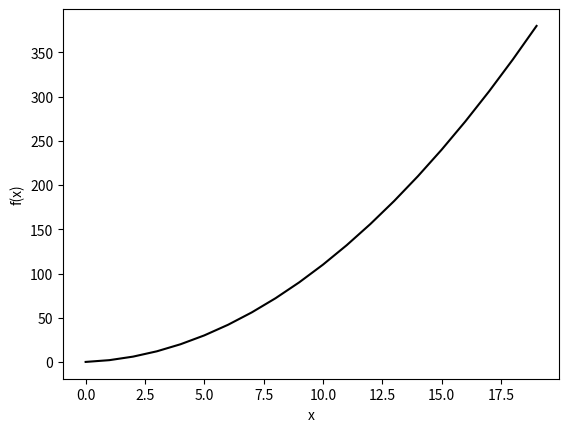

Python code for this plot:
"""
Vamos começar esse estudo com uma função simples.
"""
from matplotlib import pyplot as plt


# Vamos definir nossa função:
def f(x):
    return x ** 2 + x


# Vamos criar valores para x:
x = list(range(0, 20))

# Vamos atribuir os valores de y:
y = [f(i) for i in x]

# Construção do gráfico:
plt.xlabel('x')
plt.ylabel('f(x)')

# Plotagem do gráfico:
plt.plot(x, y, color='black')

# Chamada do gáfico:
plt.show()


